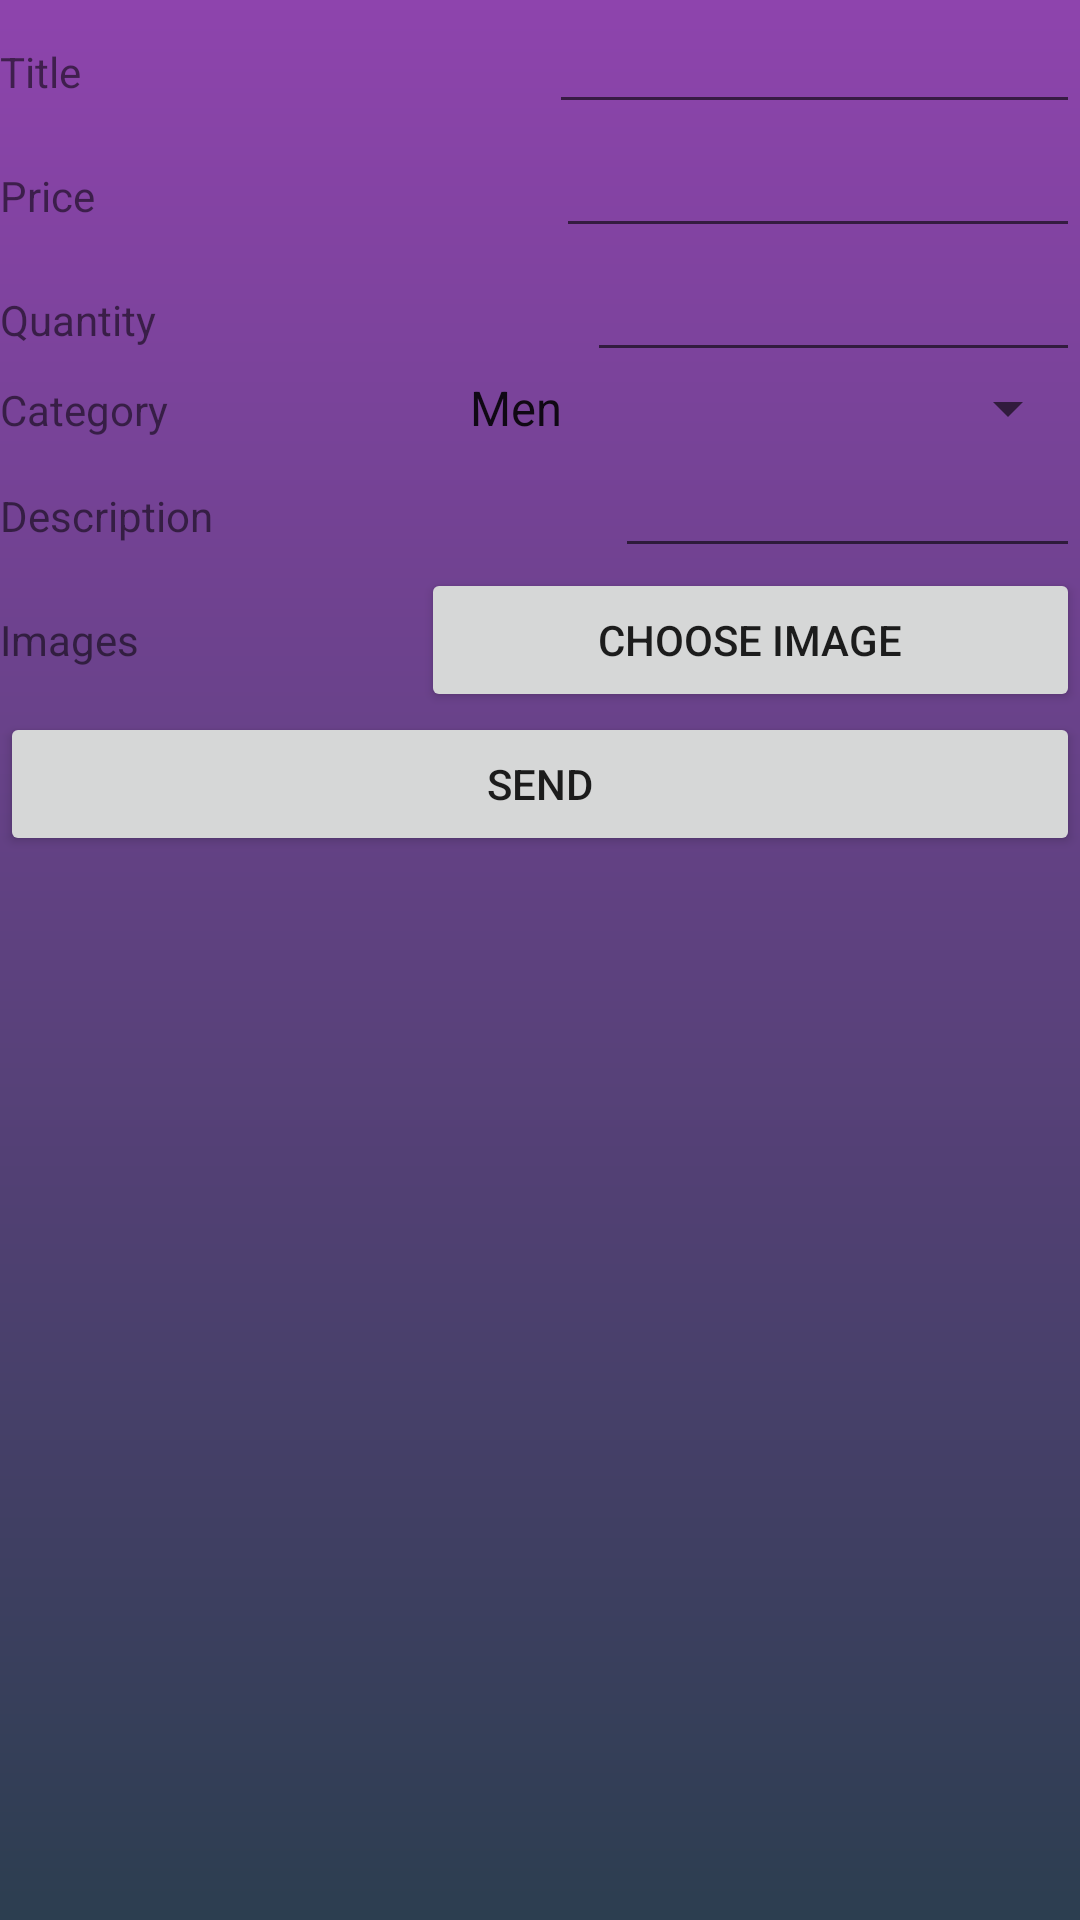

Layout XML and referenced resources for this Android screen:
<!-- AndroidManifest.xml: application theme AppTheme -->
<!-- res/layout/add_product.xml -->
<?xml version="1.0" encoding="utf-8"?>
<LinearLayout xmlns:android="http://schemas.android.com/apk/res/android"
    xmlns:app="http://schemas.android.com/apk/res-auto"
    android:orientation="vertical" android:layout_width="match_parent"
    android:layout_height="match_parent"
    android:background="@drawable/gradiant">

    <LinearLayout
        android:id="@+id/Title"
        android:layout_width="match_parent"
        android:layout_height="wrap_content"
        android:weightSum="2"
        >

        <TextView
            android:layout_width="wrap_content"
            android:layout_height="wrap_content"
            android:layout_weight="1"
            android:text="Title" />
        <EditText
            android:layout_width="wrap_content"
            android:layout_height="wrap_content"
            android:layout_weight="1"
            />

    </LinearLayout>
    <LinearLayout
        android:layout_width="match_parent"
        android:layout_height="wrap_content"
        android:weightSum="2"
        >
        <TextView
            android:layout_width="wrap_content"
            android:layout_height="wrap_content"
            android:layout_weight="1"
            android:text="Price" />
        <EditText
            android:layout_width="wrap_content"
            android:layout_height="wrap_content"
            android:layout_weight="1"
            android:inputType="text" />
    </LinearLayout>
    <LinearLayout
        android:layout_width="match_parent"
        android:layout_height="wrap_content"
        android:weightSum="2"
        >
        <TextView
            android:layout_width="wrap_content"
            android:layout_height="wrap_content"
            android:layout_weight="1"
            android:text="Quantity" />
        <EditText
            android:layout_width="wrap_content"
            android:layout_height="wrap_content"
            android:layout_weight="1"
            android:inputType="text"
            />



    </LinearLayout>
    <LinearLayout
        android:layout_width="match_parent"
        android:layout_height="wrap_content"
        android:weightSum="2"
        >
        <TextView
            android:layout_width="wrap_content"
            android:layout_height="wrap_content"
            android:layout_weight="1"
            android:text="Category" />
        <Spinner
            android:layout_width="wrap_content"
            android:layout_height="wrap_content"
            android:layout_weight="1"
            android:entries="@array/Category"
            />



    </LinearLayout>
    <LinearLayout
        android:layout_width="match_parent"
        android:layout_height="wrap_content"
        android:weightSum="2"
        >
        <android.support.v7.widget.AppCompatTextView
            android:layout_width="wrap_content"
            android:layout_height="wrap_content"
            android:layout_weight="1"
            android:text="Description" />
        <EditText
            android:layout_width="wrap_content"
            android:layout_height="wrap_content"
            android:layout_weight="1"
            />



    </LinearLayout>
    <LinearLayout
        android:layout_width="match_parent"
        android:layout_height="wrap_content"
        android:weightSum="2"
        >
        <TextView
            android:layout_width="wrap_content"
            android:layout_height="wrap_content"
            android:layout_weight="1"
            android:text="Images" />
        <Button
            android:layout_width="wrap_content"
            android:layout_height="wrap_content"
            android:layout_weight="1"
            android:text="Choose Image"
            />




    </LinearLayout>



    <LinearLayout
        android:layout_width="match_parent"
        android:layout_height="wrap_content"
        android:weightSum="2"
        >
        <Button
            android:layout_width="0dp"
            android:layout_height="wrap_content"
            android:layout_weight="2"
            android:text="Send"
            />



    </LinearLayout>
    <ImageView
        android:layout_width="match_parent"
        android:layout_height="wrap_content"
        android:src="@drawable/vetments" />


</LinearLayout>
<!-- resources referenced by this layout -->
<resources>
  <string-array name="Category">
          <item>Men</item>
          <item>Women</item>
          <item>Kids</item>
      </string-array>
  <!-- drawable gradiant (drawable) -->
  <shape xmlns:android="http://schemas.android.com/apk/res/android"
      android:shape="rectangle">
      <gradient
          android:startColor="#2c3e50"
          android:endColor="#8e44ad"
          android:angle="90" />
  </shape>
  <style name="AppTheme" parent="Theme.AppCompat.Light.NoActionBar">
          
          <item name="colorPrimary">@color/orange</item>
          <item name="colorPrimaryDark">@android:color/holo_orange_dark</item>
          <item name="colorAccent">@color/colorAccent</item>
          <item name="android:windowFullscreen">true</item>
          <item name="android:windowNoTitle">true</item>
      </style>
  <color name="orange">#FA0</color>
  <color name="colorAccent">#FF4081</color>
</resources>
